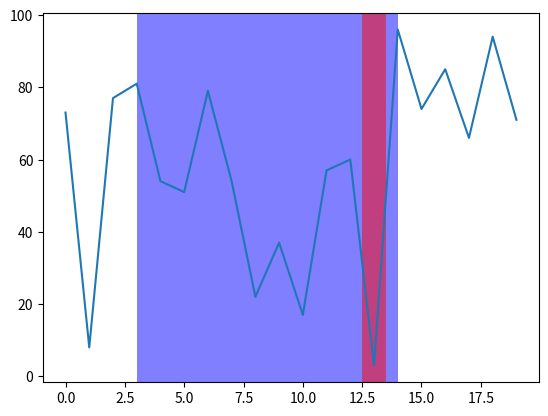

Python code for this plot:
#!/usr/bin/env python
# coding: utf-8

# In[5]:


import numpy as np
import matplotlib.pyplot as plt
    
numbers = np.random.randint(1, 100, 20)

sorted_numbers = np.sort(numbers, kind='quicksort')[::-1]

lake = np.empty((0,4))

def minimal_element(left, right):
    min = left
    while left<right:
        if numbers[min]>numbers[left]:
            min=left
        
        left+=1
    return min

def find_minimum(a, b):
    if numbers[a] < numbers[b]:
        return a
    else:
        return b

def func( left, right):
    global lake  
    j= left + 1
    min_element = 0
    flag= True
    
    while j < right:
        if numbers[j] >= numbers[left] or numbers[j] >= numbers[right]:
            func(left,j)
            func(j,right)
            flag= False
            
        j+=1
            
    if flag:
        min_element = minimal_element(left, right)
        
        h = numbers[find_minimum(left, right)] - numbers[min_element]
        
        new_row = np.array([left, right, h, min_element])
        lake = np.vstack((lake, new_row))
    
        
i=0

while i < len(numbers)-1:
    k = 0
    left_border, right_border = 0 , 0
    while k < len(numbers):
        if numbers[k] == sorted_numbers[i] or numbers[k] == sorted_numbers[i+1]:
            if left_border == 0:
                left_border = k
            else:
                right_border = k
                left=0
                right=0
                
                if left_border > right_border:
                    left = right_border
                    right = left_border
                else:
                    left = left_border
                    right = right_border
                
                func(left,right)      
                    
                        
                    
                
        
        k+=1
        
    
    i+=1

row_index = np.argmax(lake[:, 2])
row_with_max_value = lake[row_index, :]

plt.plot (numbers)

plt.axvspan(row_with_max_value[0], row_with_max_value[1], facecolor='blue', alpha=0.5)
plt.axvspan(row_with_max_value[3]-0.5, row_with_max_value[3]+0.5, facecolor='red', alpha=0.5)


# In[ ]:





# In[ ]:




